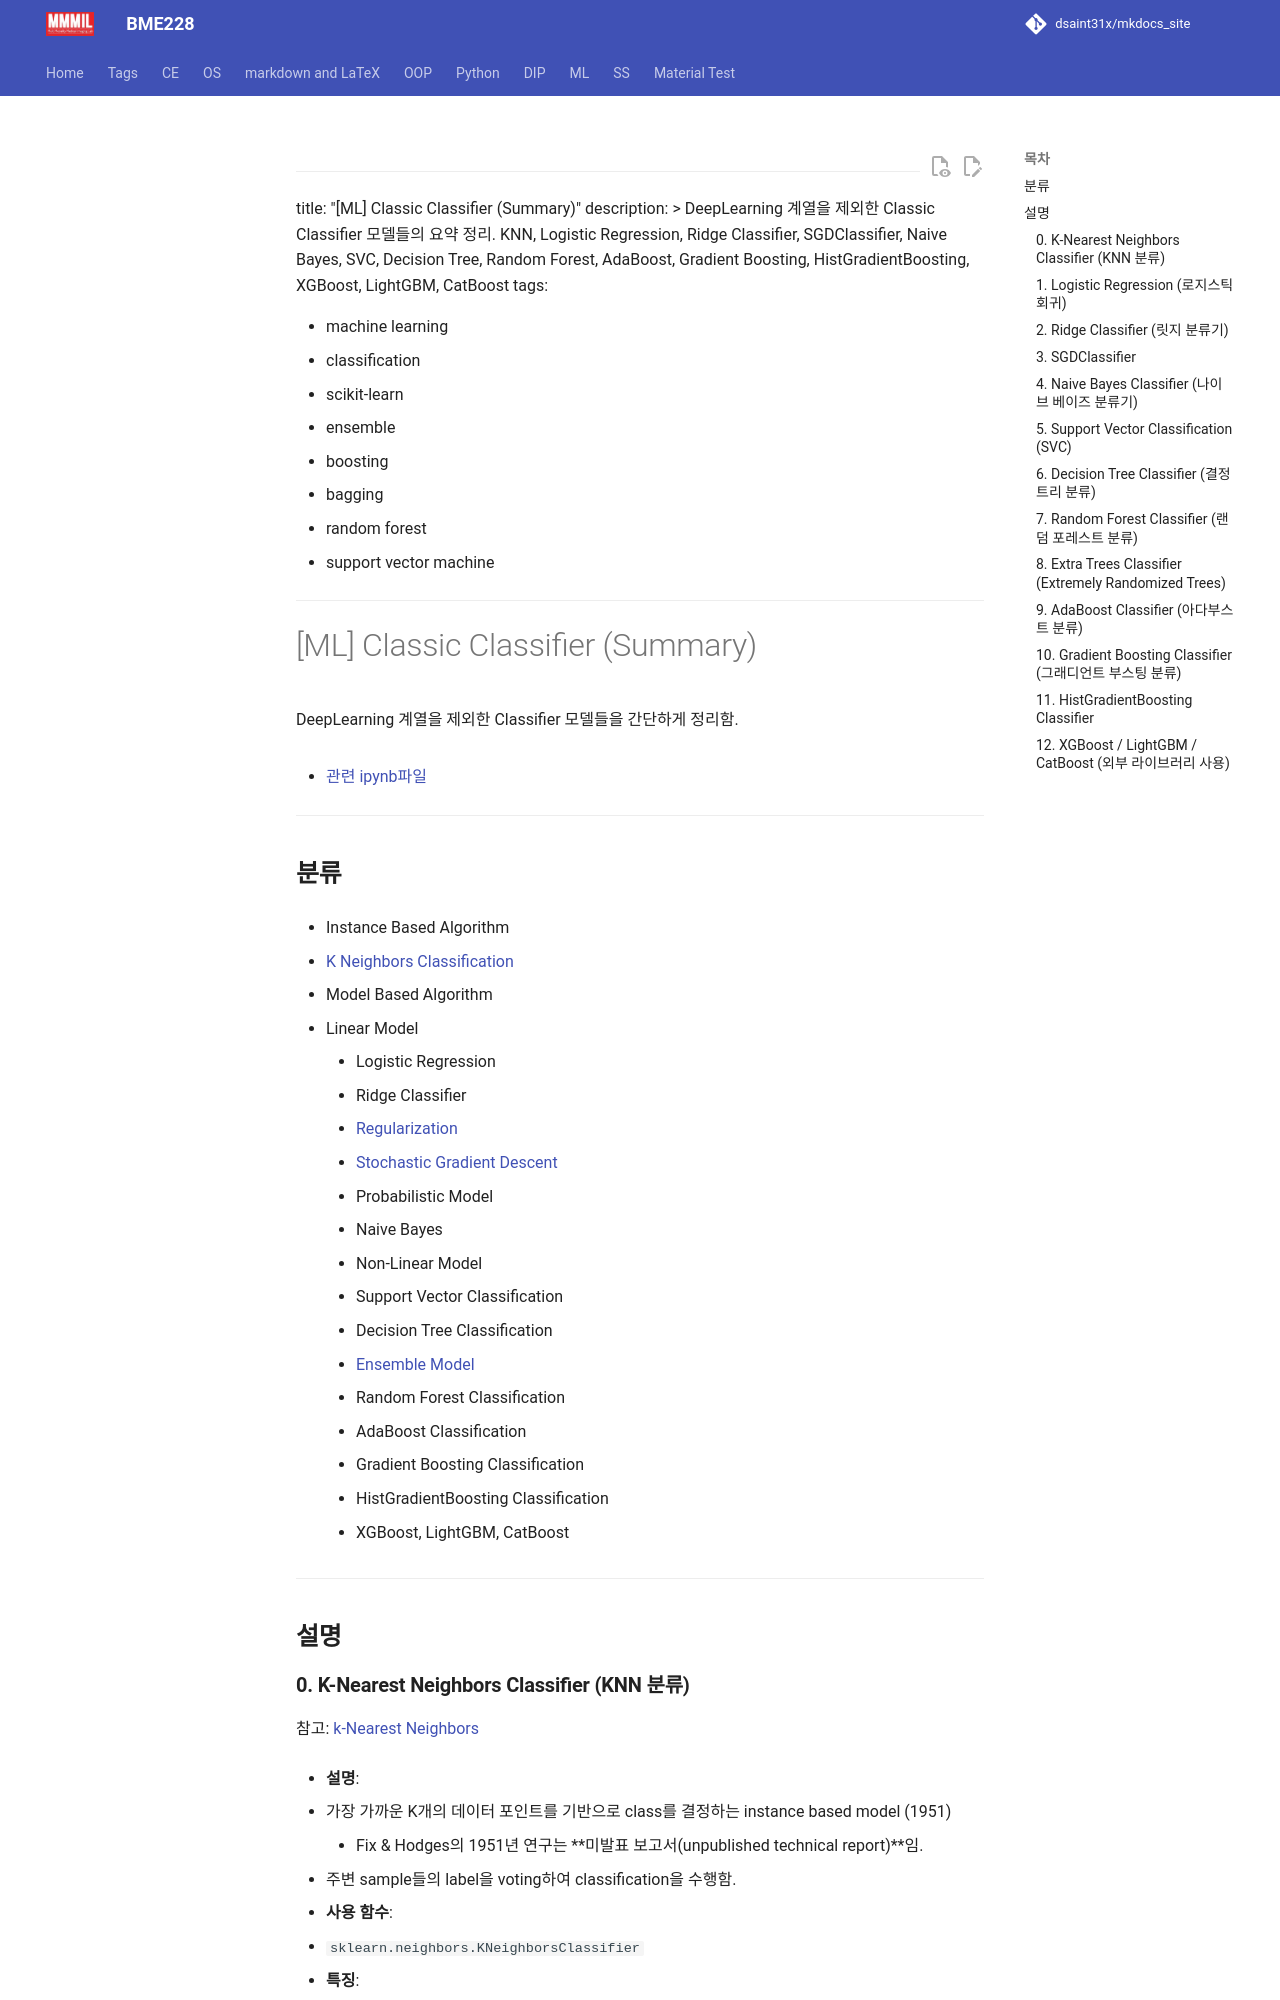

repository: dsaint31x/mkdocs_site · page: ML/ch03/classic_model_classifier/index.html · generator: mkdocs

---

title: "[ML] Classic Classifier (Summary)"
description: >
DeepLearning 계열을 제외한 Classic Classifier 모델들의 요약 정리.
KNN, Logistic Regression, Ridge Classifier, SGDClassifier, Naive Bayes,
SVC, Decision Tree, Random Forest, AdaBoost, Gradient Boosting,
HistGradientBoosting, XGBoost, LightGBM, CatBoost
tags:

* machine learning
* classification
* scikit-learn
* ensemble
* boosting
* bagging
* random forest
* support vector machine

---

# [ML] Classic Classifier (Summary)

DeepLearning 계열을 제외한 Classifier 모델들을 간단하게 정리함.

![](./imgs/classic_classifier.png){style="display:block; margin:0 auto; width:500px"}

* [관련 ipynb파일](https://gist.github.com/ds31x/)

---

## **분류**

* Instance Based Algorithm

  * [K Neighbors Classification](#0-k-nearest-neighbors-classifier-knn)
* Model Based Algorithm

  * Linear Model

    * Logistic Regression
    * Ridge Classifier
    * [Regularization](https://dsaint31.tistory.com/848#1.%20L1%20%EB%B0%8F%20L2%20Regularization-1-2)
    * [Stochastic Gradient Descent](https://ds31x.tistory.com/669)
  * Probabilistic Model

    * Naive Bayes
  * Non-Linear Model

    * Support Vector Classification
    * Decision Tree Classification
    * [Ensemble Model](https://dsaint31.tistory.com/798)

      * Random Forest Classification
      * AdaBoost Classification
      * Gradient Boosting Classification
      * HistGradientBoosting Classification
      * XGBoost, LightGBM, CatBoost

---

## **설명**

### **0. K-Nearest Neighbors Classifier (KNN 분류)**

참고: [k-Nearest Neighbors](https://dsaint31.tistory.com/832)

* **설명**:

  * 가장 가까운 K개의 데이터 포인트를 기반으로 class를 결정하는 instance based model (1951)
      * Fix & Hodges의 1951년 연구는 **미발표 보고서(unpublished technical report)**임. 
  * 주변 sample들의 label을 voting하여 classification을 수행함.
* **사용 함수**:

  * `sklearn.neighbors.KNeighborsClassifier`
* **특징**:

  * 비선형 decision boundary를 만들 수 있음.
  * Minkowski distance 등의 거리 기반이라 [feature scaling](https://dsaint31.tistory.com/720)이 필수임.
  * 학습 단계에서는 별도의 parameter fitting이 거의 없으나, prediction 시 주변 sample 탐색 비용이 큼.

```Python
# KNN Classifier 모델 (기본값으로 k=5 사용)
from sklearn.neighbors import KNeighborsClassifier

# KNeighborsClassifier 모델 생성
knn_classifier = KNeighborsClassifier(
    n_neighbors=5,      # 이웃 수 (k 값)
    weights='distance', # 거리 가중치 ('uniform' 또는 'distance')
    algorithm='auto',   # 가까운 이웃을 찾는 알고리즘 ('auto', 'ball_tree', 'kd_tree', 'brute')
    leaf_size=30,       # 트리 기반 알고리즘에서의 leaf 사이즈
    p=2,                # 거리 측정 방법 (1: 맨해튼 거리, 2: 유클리드 거리)
    metric='minkowski', # 거리 계산에 사용할 메트릭 ('minkowski', 'euclidean', 'manhattan' 등)
    n_jobs=-1           # 병렬처리할 CPU 코어 수 (-1은 모든 코어 사용)
)

knn_classifier = knn_classifier.fit(X_train_scaled, y_train)
```

* [Minkowski Distance](https://dsaint31.tistory.com/827)

---
